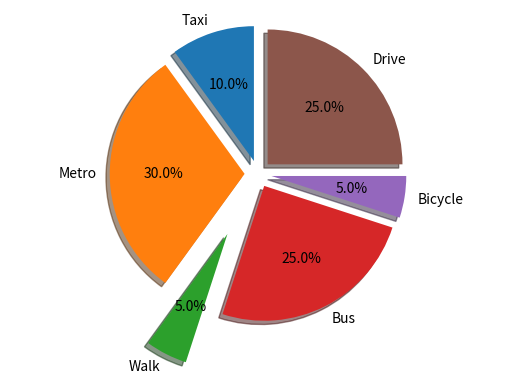

The matplotlib source for this figure:
import matplotlib.pyplot as plt
import numpy as np

fig, axe = plt.subplots()
labels = 'Taxi', 'Metro', 'Walk', 'Bus','Bicycle','Drive'
sizes = [10, 30, 5, 25, 5, 25]
explode = (0.1, 0.1, 0.5, 0.1, 0.1, 0.1)   #控制分隔距离
axe.pie(sizes, explode=explode, labels=labels, autopct='%1.1f%%',
        shadow=True, startangle=90)
axe.axis('equal')
plt.show()